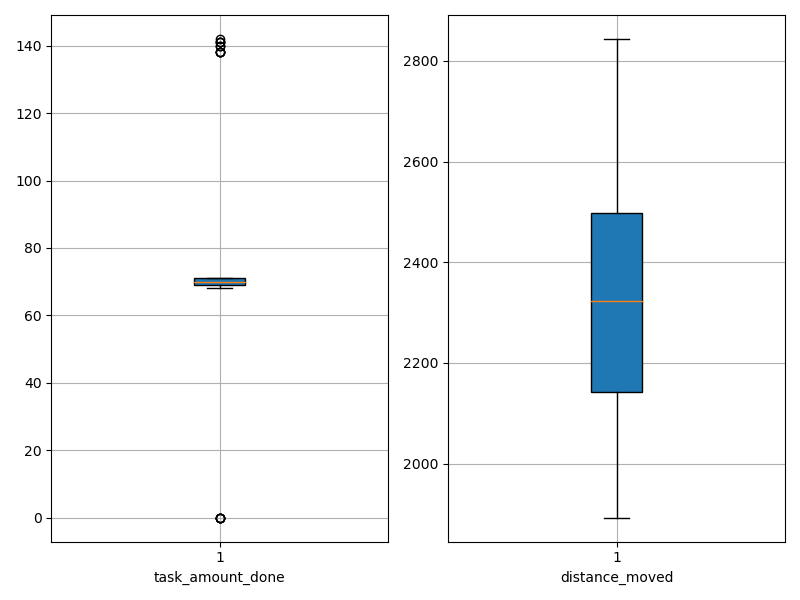

The table this chart was drawn from, first rows:
agent_id, task_amount_done, distance_moved
0, 71.0, 2123
1, 140.0, 1901
2, 69.0, 2359
3, 69.0, 2284
4, 0.0, 2365
5, 69.0, 2142
6, 70.0, 2239
7, 69.0, 2068
8, 71.0, 2004
9, 69.0, 1912
10, 141.0, 2064
11, 70.0, 2364
12, 69.0, 2070
13, 71.0, 2700
14, 69.0, 2501
15, 70.0, 2372
16, 71.0, 2498
17, 71.0, 2147
18, 141.0, 2254
19, 138.0, 2171
20, 0.0, 2648
21, 0.0, 2629
22, 138.0, 1959
23, 71.0, 2518
24, 138.0, 2209
25, 70.0, 2338
26, 70.0, 2496
27, 71.0, 2482
28, 71.0, 2407
29, 138.0, 2137
30, 70.0, 2501
31, 0.0, 2844
32, 71.0, 2349
33, 71.0, 2275
34, 71.0, 2300
35, 141.0, 2308
36, 70.0, 2520
37, 70.0, 2651
38, 69.0, 1893
39, 71.0, 2354
40, 0.0, 2385
41, 69.0, 2517
42, 70.0, 2256
43, 70.0, 2244
44, 140.0, 2186
45, 142.0, 2121
46, 71.0, 2386
47, 68.0, 2119
48, 71.0, 2548
49, 70.0, 2540
